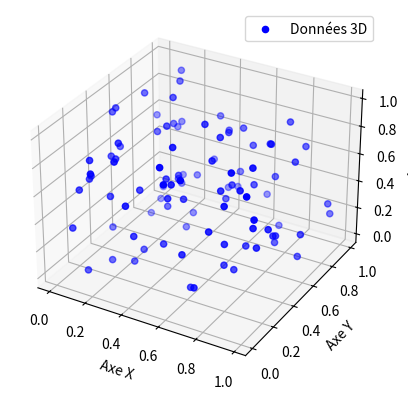

Write the Python code that produced this figure.
import matplotlib.pyplot as plt
import numpy as np

# Création de données en 3D
np.random.seed(42)
x = np.random.rand(100)
y = np.random.rand(100)
z = np.random.rand(100)

# Création du tracé 3D
fig = plt.figure()
ax = fig.add_subplot(111, projection='3d')

# Tracé du diagramme de dispersion en 3D
ax.scatter(x, y, z, c='blue', marker='o', label='Données 3D')

# Ajout de labels aux axes
ax.set_xlabel('Axe X')
ax.set_ylabel('Axe Y')
ax.set_zlabel('Axe Z')

# Ajout d'une légende
ax.legend()

# Affichage du tracé 3D
plt.show()
